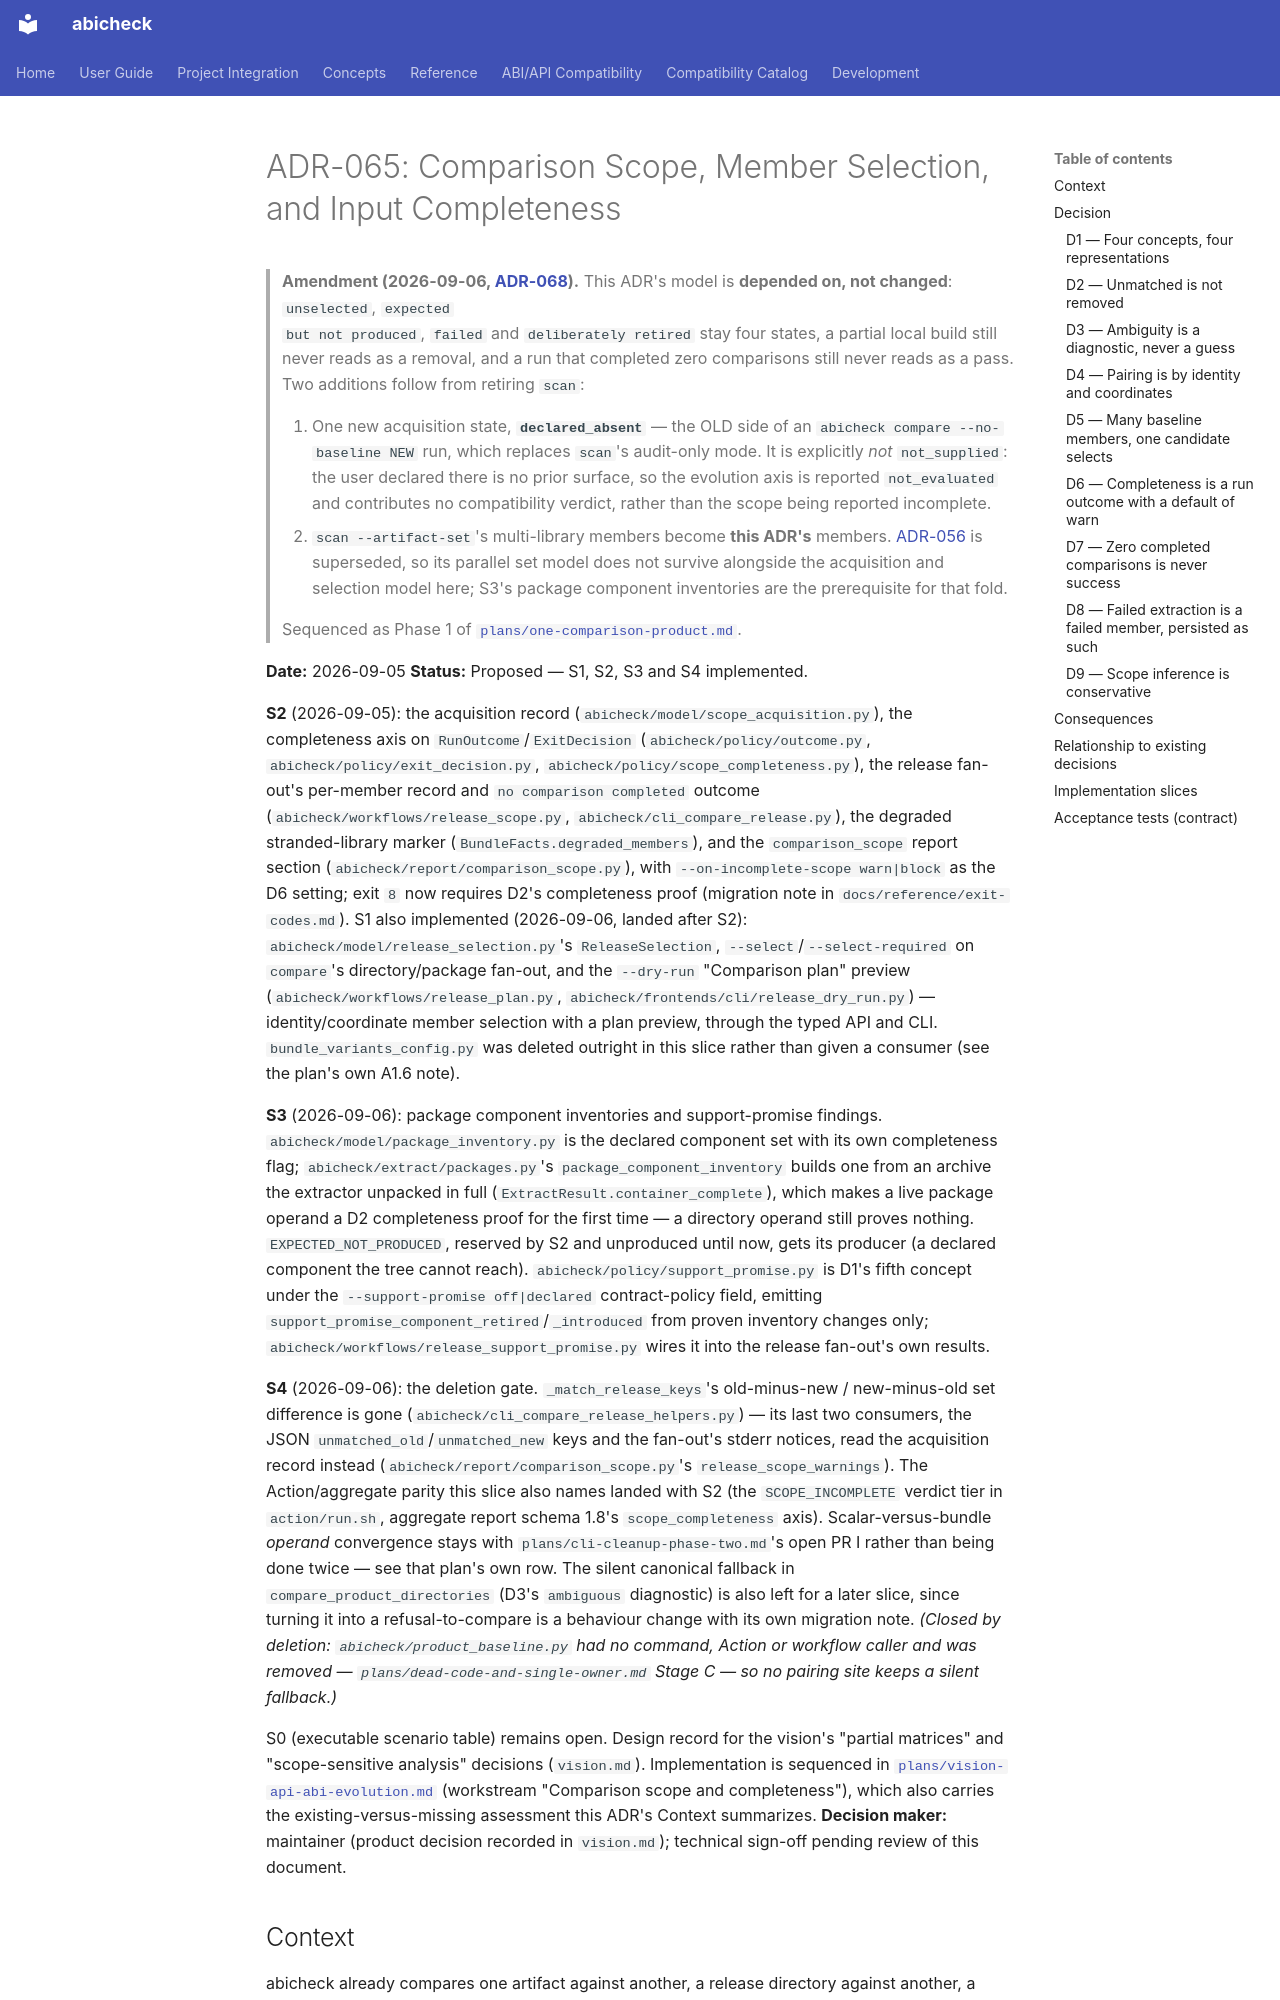

repository: abicheck/abicheck · page: contribute/adr/065-comparison-scope-selection-and-completeness/index.html · generator: mkdocs

# ADR-065: Comparison Scope, Member Selection, and Input Completeness

> **Amendment (2026-09-06, [ADR-068](068-one-comparison-product-and-scan-retirement.md)).**
> This ADR's model is **depended on, not changed**: `unselected`, `expected
> but not produced`, `failed` and `deliberately retired` stay four states, a
> partial local build still never reads as a removal, and a run that
> completed zero comparisons still never reads as a pass. Two additions
> follow from retiring `scan`:
>
> 1. One new acquisition state, **`declared_absent`** — the OLD side of an
>    `abicheck compare --no-baseline NEW` run, which replaces `scan`'s
>    audit-only mode. It is explicitly *not* `not_supplied`: the user
>    declared there is no prior surface, so the evolution axis is reported
>    `not_evaluated` and contributes no compatibility verdict, rather than
>    the scope being reported incomplete.
> 2. `scan --artifact-set`'s multi-library members become **this ADR's**
>    members. [ADR-056](056-multi-artifact-library-set-scan.md) is superseded,
>    so its parallel set model does not survive alongside the acquisition and
>    selection model here; S3's package component inventories are the
>    prerequisite for that fold.
>
> Sequenced as Phase 1 of
> [`plans/one-comparison-product.md`](../plans/one-comparison-product.md).

**Date:** 2026-09-05
**Status:** Proposed — S1, S2, S3 and S4 implemented.

**S2** (2026-09-05): the acquisition record
(`abicheck/model/scope_acquisition.py`), the completeness axis on
`RunOutcome`/`ExitDecision` (`abicheck/policy/outcome.py`,
`abicheck/policy/exit_decision.py`, `abicheck/policy/scope_completeness.py`),
the release fan-out's per-member record and `no comparison completed`
outcome (`abicheck/workflows/release_scope.py`, `abicheck/cli_compare_release.py`),
the degraded stranded-library marker (`BundleFacts.degraded_members`), and
the `comparison_scope` report section (`abicheck/report/comparison_scope.py`),
with `--on-incomplete-scope warn|block` as the D6 setting; exit `8` now
requires D2's completeness proof (migration note in
`docs/reference/exit-codes.md`). S1 also implemented (2026-09-06, landed
after S2): `abicheck/model/release_selection.py`'s `ReleaseSelection`,
`--select`/`--select-required` on `compare`'s directory/package fan-out,
and the `--dry-run` "Comparison plan" preview
(`abicheck/workflows/release_plan.py`,
`abicheck/frontends/cli/release_dry_run.py`) — identity/coordinate member
selection with a plan preview, through the typed API and CLI.
`bundle_variants_config.py` was deleted outright in this slice rather than
given a consumer (see the plan's own A1.6 note).

**S3** (2026-09-06): package component inventories and support-promise
findings. `abicheck/model/package_inventory.py` is the declared component
set with its own completeness flag; `abicheck/extract/packages.py`'s
`package_component_inventory` builds one from an archive the extractor
unpacked in full (`ExtractResult.container_complete`), which makes a live
package operand a D2 completeness proof for the first time — a directory
operand still proves nothing. `EXPECTED_NOT_PRODUCED`, reserved by S2 and
unproduced until now, gets its producer (a declared component the tree
cannot reach). `abicheck/policy/support_promise.py` is D1's fifth concept
under the `--support-promise off|declared` contract-policy field, emitting
`support_promise_component_retired`/`_introduced` from proven inventory
changes only; `abicheck/workflows/release_support_promise.py` wires it into
the release fan-out's own results.

**S4** (2026-09-06): the deletion gate. `_match_release_keys`'s
old-minus-new / new-minus-old set difference is gone
(`abicheck/cli_compare_release_helpers.py`) — its last two consumers, the
JSON `unmatched_old`/`unmatched_new` keys and the fan-out's stderr notices,
read the acquisition record instead
(`abicheck/report/comparison_scope.py`'s `release_scope_warnings`). The
Action/aggregate parity this slice also names landed with S2 (the
`SCOPE_INCOMPLETE` verdict tier in `action/run.sh`, aggregate report schema
1.8's `scope_completeness` axis). Scalar-versus-bundle *operand*
convergence stays with `plans/cli-cleanup-phase-two.md`'s open PR I rather
than being done twice — see that plan's own row. The silent canonical
fallback in `compare_product_directories` (D3's `ambiguous` diagnostic)
is also left for a later slice, since turning it into a refusal-to-compare
is a behaviour change with its own migration note. *(Closed by deletion:
`abicheck/product_baseline.py` had no command, Action or workflow caller
and was removed — `plans/dead-code-and-single-owner.md` Stage C — so no
pairing site keeps a silent fallback.)*

S0 (executable scenario table) remains open. Design record for
the vision's "partial matrices" and "scope-sensitive analysis" decisions
(`vision.md`). Implementation is sequenced in
[`plans/vision-api-abi-evolution.md`](../plans/vision-api-abi-evolution.md)
(workstream "Comparison scope and completeness"), which also carries the
existing-versus-missing assessment this ADR's Context summarizes.
**Decision maker:** maintainer (product decision recorded in `vision.md`);
technical sign-off pending review of this document.
